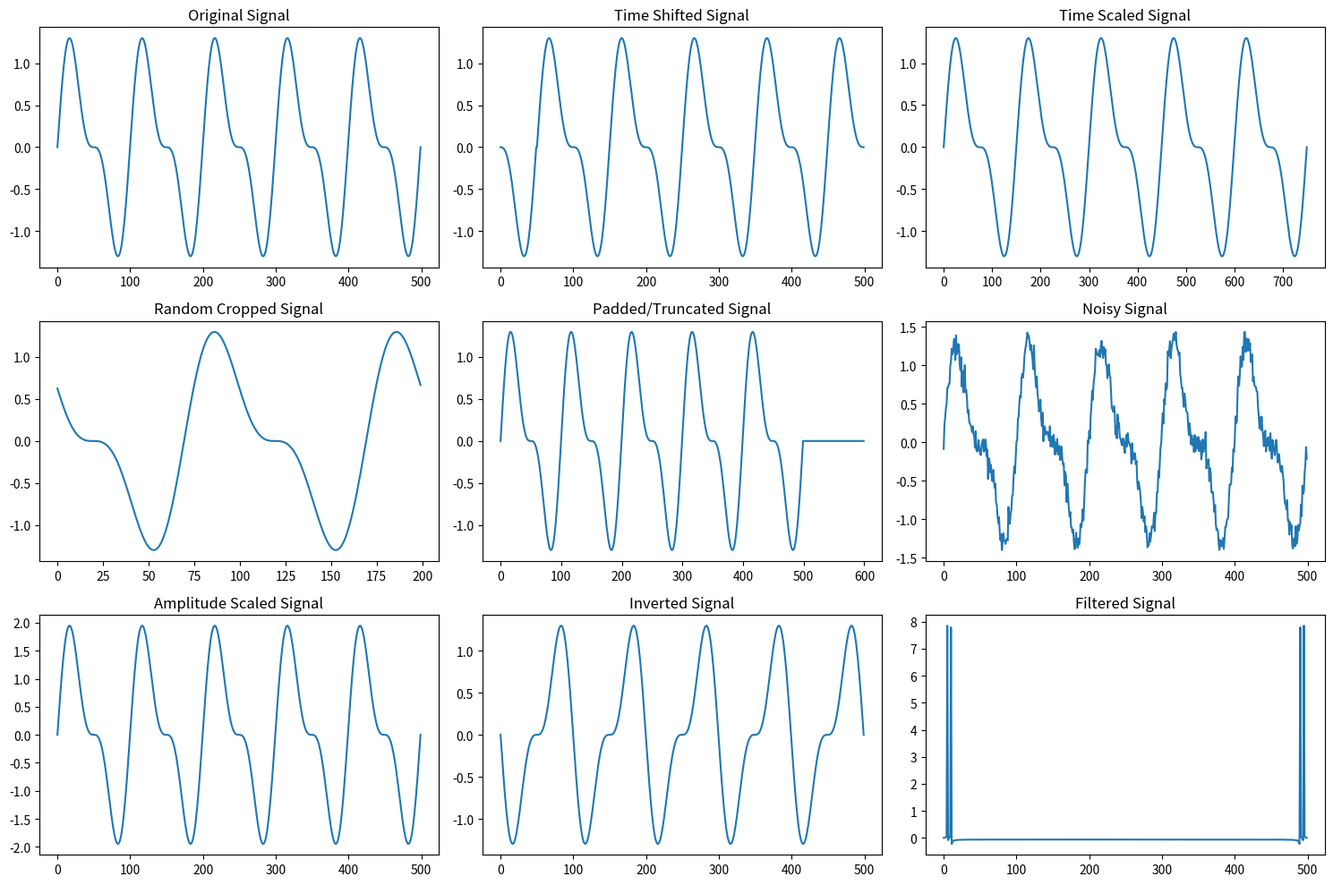

Recreate this plot in Python.
import numpy as np
from scipy.interpolate import interp1d
from scipy.fft import fft, ifft
import matplotlib.pyplot as plt

class DataAugmentation:
    def time_shift(self, signal, shift):
        """Shift the signal forward or backward in time."""
        return np.roll(signal, shift)

    def time_scale(self, signal, scale_factor):
        """Stretch or compress the signal in time."""
        x = np.arange(len(signal))
        f = interp1d(x, signal, kind='linear')
        x_new = np.linspace(0, len(signal) - 1, int(len(signal) * scale_factor))
        return f(x_new)

    def random_crop(self, signal, crop_length):
        """Extract a random segment of the signal."""
        start = np.random.randint(0, len(signal) - crop_length)
        return signal[start:start + crop_length]

    def pad_or_truncate(self, signal, target_length):
        """Pad or truncate the signal to a fixed length."""
        if len(signal) > target_length:
            return signal[:target_length]
        else:
            return np.pad(signal, (0, target_length - len(signal)), mode='constant')

    def add_noise(self, signal, noise_level=0.01):
        """Add Gaussian noise to the signal."""
        noise = np.random.normal(0, noise_level, len(signal))
        return signal + noise

    def amplitude_scale(self, signal, scale_factor):
        """Scale the amplitude of the signal."""
        return signal * scale_factor

    def signal_inversion(self, signal, param=None):
        """Invert the signal."""
        return -signal

    def time_warp(self, signal, warp_factor):
        """Apply non-linear time warping to the signal."""
        x = np.arange(len(signal))
        warp = np.cumsum(np.random.uniform(1 - warp_factor, 1 + warp_factor, len(signal)))
        warp = warp / warp[-1] * (len(signal) - 1)
        f = interp1d(warp, signal, kind='linear', fill_value="extrapolate")
        return f(x)

    def low_pass_filter(self, signal, cutoff=None):
        """Apply a low-pass filter to the signal."""
        fft_signal = fft(signal)
        if cutoff is None:
            cutoff = len(signal) // 2
        # Set frequencies above the cutoff to zero
        # fft_signal[int(cutoff):] = 0
        # return np.real(ifft(fft_signal))
        return np.real(fft_signal)
    
    def combine_signals(self, signals, components:dict=None):
        combined_signals = {}
        if components==None or len(components.items())==0:
            print("Cannot combine signals since components list is either empty or None.")
            return combined_signals

        for key_ in components.keys():
            if(len(components[key_])==0):
                print(f"{key_} has no components to combine. So skipping..")
                continue

            vals = components[key_]
            no_of_steps = len(signals[vals[0]]) #get the number of steps to reshape the data

            steps_to_stack = [np.array(signals[val]).flatten() for val in vals]
            combined_signals[key_] = np.column_stack(steps_to_stack).reshape(no_of_steps, -1)
        
        return combined_signals
    
    def interleave_signal (self, signals, components:list, index):
        steps_to_stack = [np.array(signals[comp][index]).flatten() for comp in components]
        return np.column_stack(steps_to_stack)
    
    def correlation_matrix(self, signals, components:list, index):
        correlation_variables = [np.array(signals[comp][index]).flatten() for comp in components]
        correlation = np.corrcoef(correlation_variables)
        #get the upper triangular matrix above the diagonal
        up_tri = np.triu(correlation, k=1)
        #get the non-zero values and flatten it.
        return up_tri[np.nonzero(up_tri)]
    
    def augment_signal(self, signal, type, param):
        """Augment the signal based on the specified type and parameters."""
        if type == 'time_shift':
            return self.time_shift(signal, param)
        elif type == 'time_scale':
            return self.time_scale(signal, param)
        elif type == 'random_crop':
            return self.random_crop(signal, param)
        elif type == 'pad_or_truncate':
            return self.pad_or_truncate(signal, param)
        elif type == 'add_noise':
            return self.add_noise(signal, param)
        elif type == 'amplitude_scale':
            return self.amplitude_scale(signal, param)
        elif type == 'signal_inversion':
            return self.signal_inversion(signal)
        elif type == 'time_warp':
            return self.time_warp(signal, param)
        elif type == 'low_pass_filter' or type =='fft':
            return self.low_pass_filter(signal, param)
        else:
            print(f"Unknown augmentation type. Given {type} but expected one of ['time_shift', 'time_scale',"
                              "'random_crop', 'pad_or_truncate', 'add_noise', 'amplitude_scale', 'signal_inversion',"
                              "'time_warp', 'low_pass_filter']")
            return []

def test_data_augmentation():
    # Create a sample signal
    t = np.linspace(0, 1, 500)
    signal = np.sin(2 * np.pi * 5 * t) + 0.5 * np.sin(2 * np.pi * 10 * t)

    # Create an instance of the DataAugmentation class
    augmenter = DataAugmentation()

    # Apply augmentation methods
    shifted_signal = augmenter.time_shift(signal, shift=50)
    scaled_signal = augmenter.time_scale(signal, scale_factor=1.5)
    cropped_signal = augmenter.random_crop(signal, crop_length=200)
    padded_signal = augmenter.pad_or_truncate(signal, target_length=600)
    noisy_signal = augmenter.add_noise(signal, noise_level=0.1)
    scaled_amplitude_signal = augmenter.amplitude_scale(signal, scale_factor=1.5)
    inverted_signal = augmenter.signal_inversion(signal)
    warped_signal = augmenter.time_warp(signal, warp_factor=0.8)
    filtered_signal = augmenter.low_pass_filter(signal)

    # Plot the original and augmented signals
    plt.figure(figsize=(15, 10))

    plt.subplot(3, 3, 1)
    plt.plot(signal)
    plt.title("Original Signal")

    plt.subplot(3, 3, 2)
    plt.plot(shifted_signal)
    plt.title("Time Shifted Signal")

    plt.subplot(3, 3, 3)
    plt.plot(scaled_signal)
    plt.title("Time Scaled Signal")

    plt.subplot(3, 3, 4)
    plt.plot(cropped_signal)
    plt.title("Random Cropped Signal")

    plt.subplot(3, 3, 5)
    plt.plot(padded_signal)
    plt.title("Padded/Truncated Signal")

    plt.subplot(3, 3, 6)
    plt.plot(noisy_signal)
    plt.title("Noisy Signal")

    plt.subplot(3, 3, 7)
    plt.plot(scaled_amplitude_signal)
    plt.title("Amplitude Scaled Signal")

    plt.subplot(3, 3, 8)
    plt.plot(inverted_signal)
    plt.title("Inverted Signal")

    # plt.subplot(3, 3, 9)
    # plt.plot(warped_signal)
    # plt.title("Time Warped Signal")

    plt.subplot(3, 3, 9)
    plt.plot(filtered_signal)
    plt.title("Filtered Signal")

    plt.tight_layout()
    plt.show()

# Run the test function
if __name__ == "__main__":
    test_data_augmentation()
